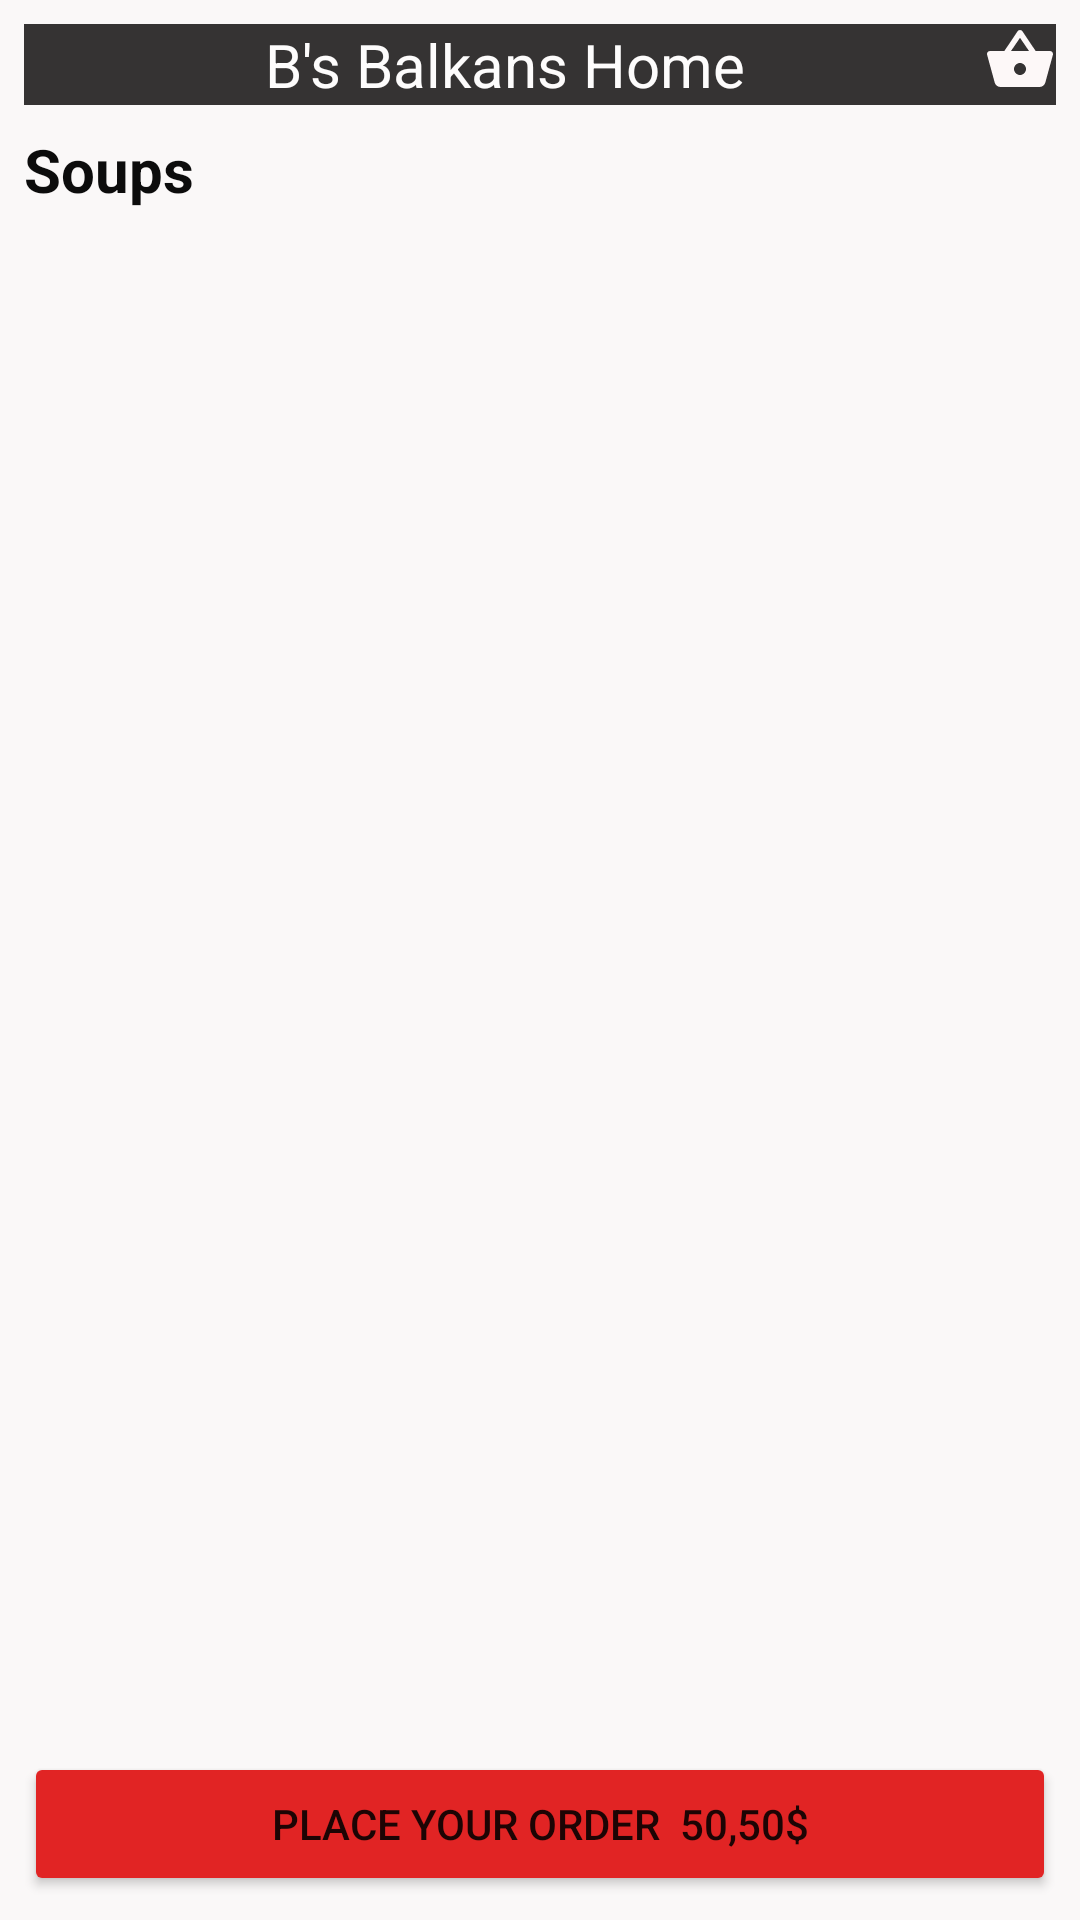

Write the Android layout XML for this screen, with the resource values it uses.
<!-- AndroidManifest.xml: application theme Theme.SwiggyItems -->
<!-- res/layout/activity_soups.xml -->
<?xml version="1.0" encoding="utf-8"?>
<LinearLayout xmlns:android="http://schemas.android.com/apk/res/android"
    xmlns:app="http://schemas.android.com/apk/res-auto"
    xmlns:tools="http://schemas.android.com/tools"
    android:layout_width="match_parent"
    android:layout_height="match_parent"
    android:background="#FAF8F8"
    android:orientation="vertical"
    android:padding="8dp"
    tools:context=".SoupsActivity">

    <LinearLayout
        android:layout_width="match_parent"
        android:layout_height="wrap_content"
        android:layout_marginBottom="8dp"
        android:background="#353333"
        android:orientation="horizontal">

        <ImageView
            android:id="@+id/imageView3"
            android:layout_width="wrap_content"
            android:layout_height="wrap_content"
            android:adjustViewBounds="true"
            app:srcCompat="@drawable/baseline_arrow_back_ios_24" />

        <TextView
            android:id="@+id/textView2"
            android:layout_width="wrap_content"
            android:layout_height="wrap_content"
            android:layout_weight="1"
            android:text="B's Balkans Home"
            android:textAlignment="center"
            android:textColor="#FDFCFC"
            android:textSize="20sp" />

        <ImageView
            android:id="@+id/imageView4"
            android:layout_width="wrap_content"
            android:layout_height="wrap_content"
            android:adjustViewBounds="true"
            app:srcCompat="@drawable/baseline_shopping_basket_24" />
    </LinearLayout>

    <LinearLayout
        android:layout_width="match_parent"
        android:layout_height="wrap_content"
        android:layout_weight="1"
        android:orientation="vertical">

        <TextView
            android:id="@+id/textView3"
            android:layout_width="match_parent"
            android:layout_height="wrap_content"
            android:text="Soups"
            android:textColor="#0C0C0C"
            android:textSize="20sp"
            android:textStyle="bold" />

        <androidx.recyclerview.widget.RecyclerView
            android:id="@+id/soupsitems_rv"
            android:layout_width="match_parent"
            android:layout_height="match_parent" />

    </LinearLayout>

    <Button
        android:id="@+id/button4"
        android:layout_width="match_parent"
        android:layout_height="wrap_content"
        android:layout_gravity="bottom"
        android:backgroundTint="#E12424"
        android:text="Place your order  50,50$" />

</LinearLayout>
<!-- resources referenced by this layout -->
<resources>
  <!-- drawable baseline_shopping_basket_24 (drawable) -->
  <vector android:height="24dp" android:tint="#FDF8F8"
      android:viewportHeight="24" android:viewportWidth="24"
      android:width="24dp" xmlns:android="http://schemas.android.com/apk/res/android">
      <path android:fillColor="@android:color/white" android:pathData="M17.21,9l-4.38,-6.56c-0.19,-0.28 -0.51,-0.42 -0.83,-0.42 -0.32,0 -0.64,0.14 -0.83,0.43L6.79,9L2,9c-0.55,0 -1,0.45 -1,1 0,0.09 0.01,0.18 0.04,0.27l2.54,9.27c0.23,0.84 1,1.46 1.92,1.46h13c0.92,0 1.69,-0.62 1.93,-1.46l2.54,-9.27L23,10c0,-0.55 -0.45,-1 -1,-1h-4.79zM9,9l3,-4.4L15,9L9,9zM12,17c-1.1,0 -2,-0.9 -2,-2s0.9,-2 2,-2 2,0.9 2,2 -0.9,2 -2,2z"/>
  </vector>
  <style name="Theme.SwiggyItems" parent="Theme.MaterialComponents.DayNight.DarkActionBar">
          
          <item name="colorPrimary">@color/purple_500</item>
          <item name="colorPrimaryVariant">@color/purple_700</item>
          <item name="colorOnPrimary">@color/white</item>
          
          <item name="colorSecondary">@color/teal_200</item>
          <item name="colorSecondaryVariant">@color/teal_700</item>
          <item name="colorOnSecondary">@color/black</item>
          
          <item name="android:statusBarColor">?attr/colorPrimaryVariant</item>
          
      </style>
  <!-- not gathered from this repository: default colours our renderer supplied (Android Studio template values) -->
  <color name="purple_500">#FF6200EE</color>
  <color name="purple_700">#FF3700B3</color>
  <color name="teal_200">#FF03DAC5</color>
  <color name="teal_700">#FF018786</color>
  <color name="black">#FF000000</color>
  <color name="white">#FFFFFFFF</color>
</resources>
